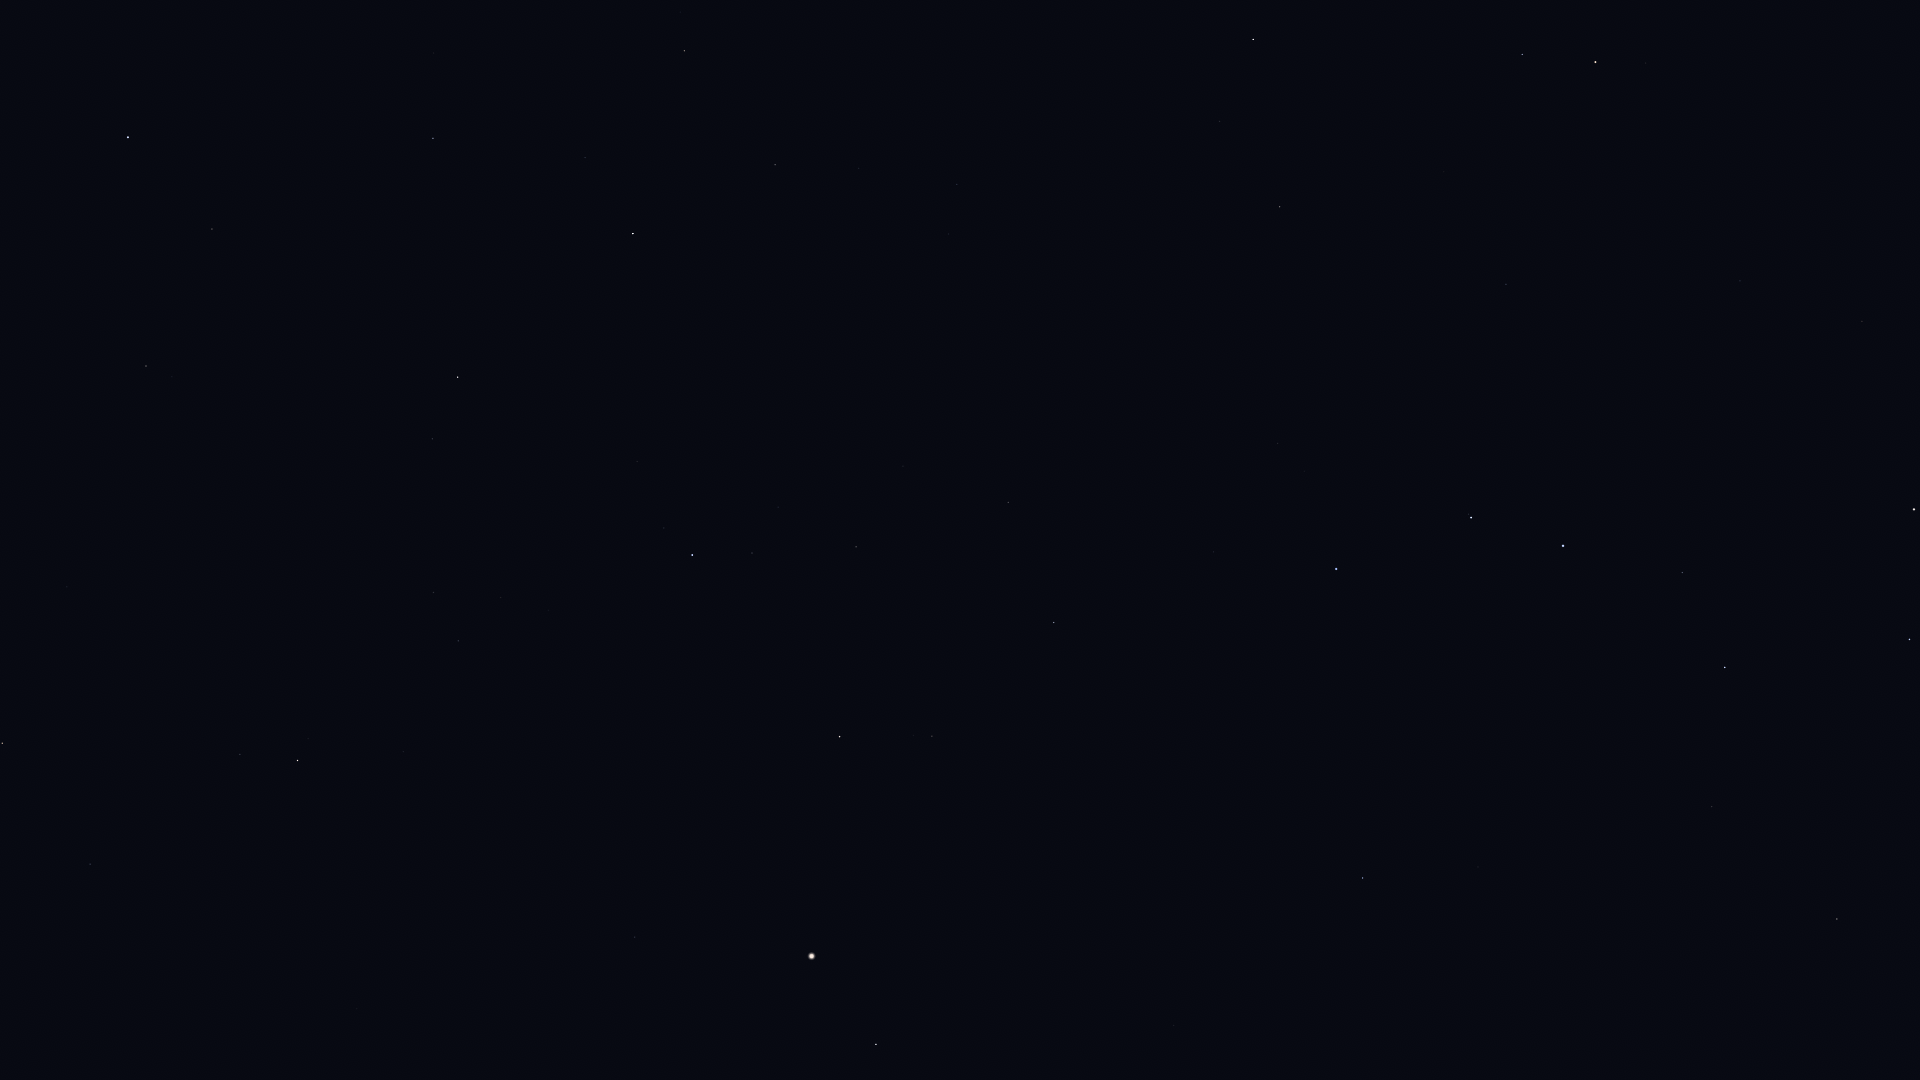

The table this chart was drawn from, first rows:
Star_ID, Name, X, Y
53721, Chalawan, 1862, 1026
53910, Merak, 1910, 639
54061, Dubhe, 1914, 509
54539, HIP 54539, 1837, 919
56211, Giausar, 1862, 321
57399, Taiyangshou, 1712, 807
57820, Aniara, 1758, 582
58001, Phecda, 1725, 667
58952, Tonatiuh, 1833, 132
59774, Megrez, 1682, 573
61177, Funi, 1779, 177
61281, HIP 61281, 1740, 281
61317, Chara, 1478, 867
62223, La Superba, 1480, 766
62423, Tianyi, 1686, 334
62956, Alioth, 1563, 546
63076, Taiyi, 1656, 354
63125, Cor Caroli, 1363, 878
64394, HIP 64394, 1174, 1026
65378, Mizar, 1471, 518
65477, Alcor, 1469, 514
66192, Liesma, 1430, 521
67301, Alkaid, 1336, 569
67927, Muphrid, 876, 1044
68756, Thuban, 1506, 284
69673, Arcturus, 812, 956
69732, Xuange, 1214, 552
71053, HIP 71053, 932, 736
71075, Seginus, 1054, 623
71795, HIP 71795, 635, 937
72105, Izar, 840, 737
72487, Merga, 1132, 464
72607, Kochab, 1595, 62
72845, Arcalís, 669, 826
73136, Baekdu, 1603, 44
73555, Nekkar, 1008, 503
74961, Nikawiy, 990, 432
75097, Pherkad, 1522, 55
75411, Alkalurops, 903, 466
75458, Edasich, 1280, 207
75695, Nusakan, 752, 553
76127, HIP 76127, 778, 507
76267, Alphecca, 692, 555
76952, HIP 76952, 664, 528
77070, Unukalhai, 298, 761
77450, Gudja, 501, 598
77512, HIP 77512, 642, 503
77516, HIP 77516, 90, 864
77760, HIP 77760, 932, 313
78159, HIP 78159, 637, 462
78493, HIP 78493, 683, 414
78527, HIP 78527, 1220, 122
79043, Marsic, 428, 525
79219, Kamuy, 605, 412
79593, Yed Prior, 2, 743
79992, HIP 79992, 957, 184
80076, Hunor, 854, 230
80331, Athebyne, 1253, 40
80463, Cujam, 324, 477
80816, Kornephoros, 458, 377
... 15 more rows
